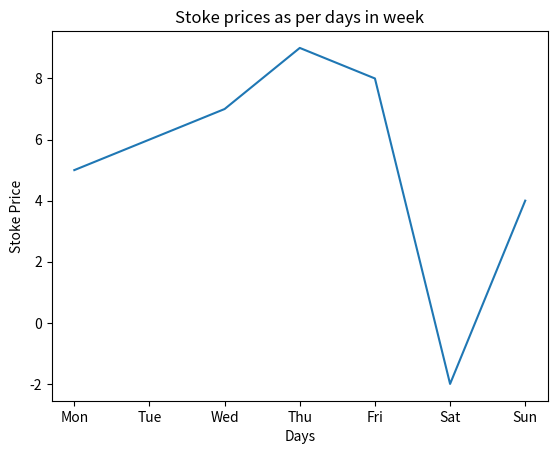

The matplotlib source for this figure:
import matplotlib.pyplot as plt
tata = [5,6,7,9,8,-2,4]
days = ["Mon","Tue","Wed","Thu","Fri","Sat","Sun"]
plt.plot(days,tata)
plt.title("Stoke prices as per days in week")
plt.xlabel("Days")
plt.ylabel("Stoke Price")
plt.show()